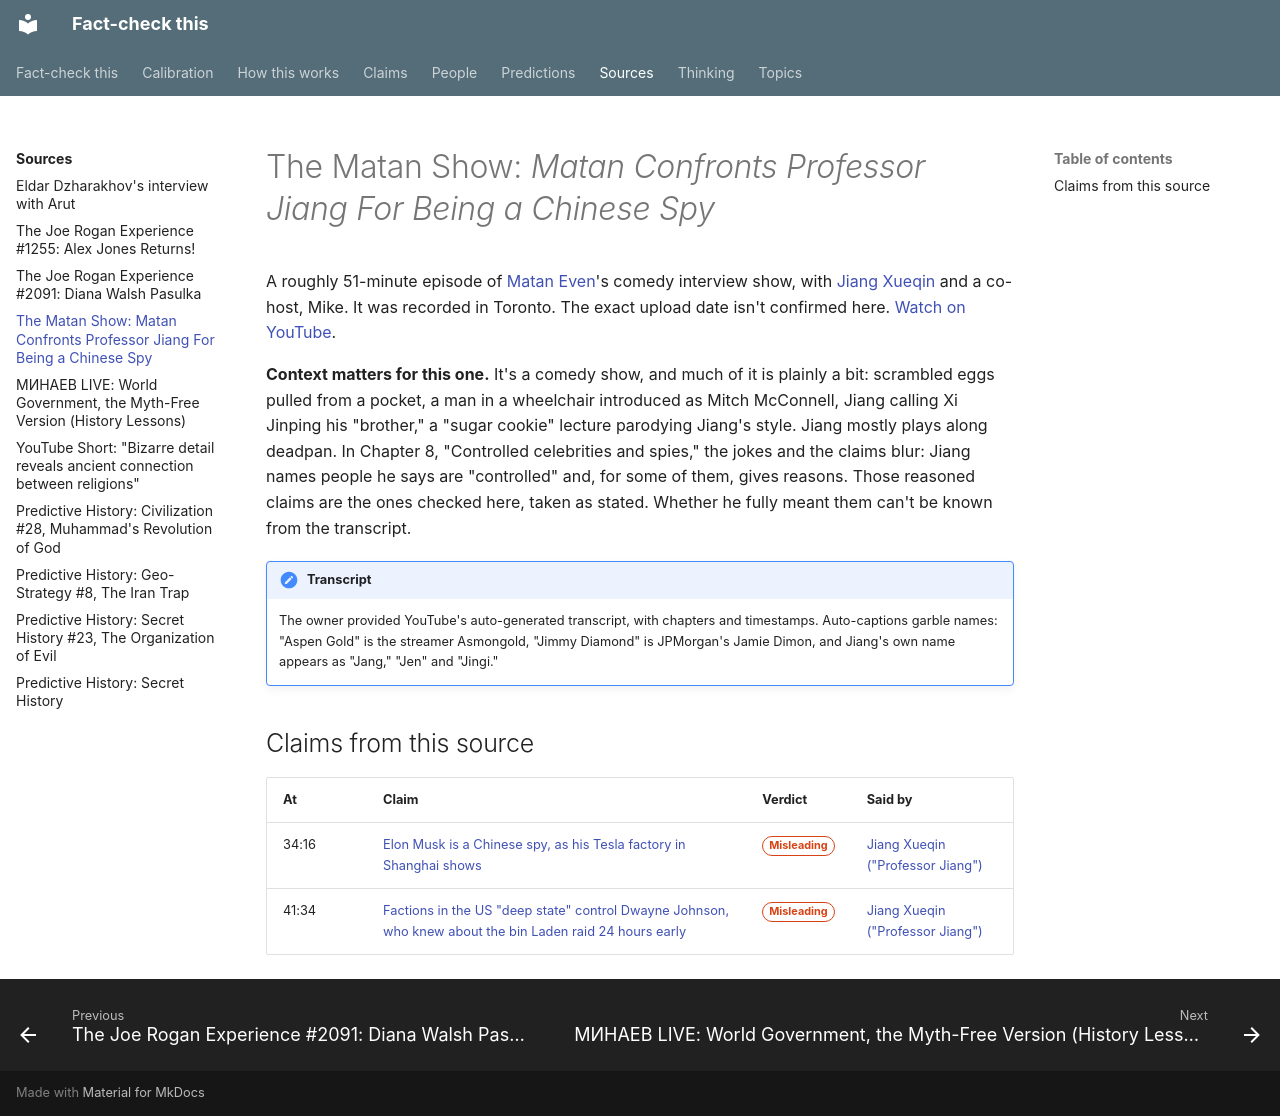

repository: makualiyev/fact-check-this · page: sources/matan-show-professor-jiang/index.html · generator: mkdocs

---
type: source
kind: episode
title: "The Matan Show: Matan Confronts Professor Jiang For Being a Chinese Spy"
summary: A comedy interview in which Matan Even plays at "exposing" Jiang, and Jiang names celebrities he says are controlled by China or the US "deep state."
speakers: [jiang-xueqin, matan-even]
url: https://www.youtube.com/watch?v=DamEKwS-iBg
---

# The Matan Show: *Matan Confronts Professor Jiang For Being a Chinese Spy*

A roughly 51-minute episode of [Matan Even](../people/matan-even.md)'s
comedy interview show, with [Jiang Xueqin](../people/jiang-xueqin.md) and a
co-host, Mike. It was recorded in Toronto. The exact upload date isn't
confirmed here. [Watch on YouTube](https://www.youtube.com/watch?v=DamEKwS-iBg).

**Context matters for this one.** It's a comedy show, and much of it is
plainly a bit: scrambled eggs pulled from a pocket, a man in a wheelchair
introduced as Mitch McConnell, Jiang calling Xi Jinping his "brother,"
a "sugar cookie" lecture parodying Jiang's style. Jiang mostly plays along
deadpan. In Chapter 8, "Controlled celebrities and spies," the jokes and
the claims blur: Jiang names people he says are "controlled" and, for some
of them, gives reasons. Those reasoned claims are the ones checked here,
taken as stated. Whether he fully meant them can't be known from the
transcript.

!!! note "Transcript"
    The owner provided YouTube's auto-generated transcript, with chapters
    and timestamps. Auto-captions garble names: "Aspen Gold" is the
    streamer Asmongold, "Jimmy Diamond" is JPMorgan's Jamie Dimon, and
    Jiang's own name appears as "Jang," "Jen" and "Jingi."

## Claims from this source

<!-- auto:claims -->
| At | Claim | Verdict | Said by |
|---|---|---|---|
| 34:16 | [Elon Musk is a Chinese spy, as his Tesla factory in Shanghai shows](../claims/elon-musk-chinese-spy.md) | <span class="badge badge--misleading">Misleading</span> | [Jiang Xueqin ("Professor Jiang")](../people/jiang-xueqin.md) |
| 41:34 | [Factions in the US "deep state" control Dwayne Johnson, who knew about the bin Laden raid 24 hours early](../claims/the-rock-controlled-by-deep-state.md) | <span class="badge badge--misleading">Misleading</span> | [Jiang Xueqin ("Professor Jiang")](../people/jiang-xueqin.md) |
<!-- /auto:claims -->
